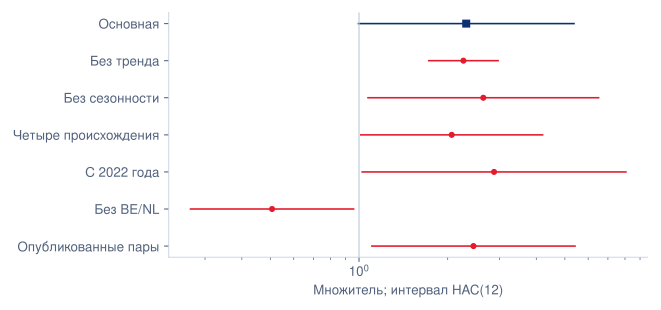

Values plotted in this chart, from the file beside it:
model, outcome, n, term, beta, multiplier, hac6_lo, hac6_hi, hac12_lo, hac12_hi
rest_preferred_value, value_eur, 8500, PHEV__definitive, 0.8383, 2.312, 0.971, 5.507, 0.9957, 5.37
rest_no_trend_value, value_eur, 8500, PHEV__definitive, 0.8163, 2.262, 1.715, 2.984, 1.724, 2.967
rest_no_season_value, value_eur, 8500, PHEV__definitive, 0.9717, 2.643, 1.012, 6.9, 1.073, 6.509
four_origin_augmented_value, value_eur, 14733, PHEV__definitive, 0.7247, 2.064, 0.9163, 4.65, 1.014, 4.201
rest_since2022_value, value_eur, 6872, PHEV__definitive, 1.056, 2.874, 0.9183, 8.998, 1.025, 8.059
rest_exclude_BE_NL_value, value_eur, 7780, PHEV__definitive, -0.6798, 0.5067, 0.2493, 1.03, 0.2678, 0.9586
rest_observed_only_value, value_eur, 4545, PHEV__definitive, 0.8948, 2.447, 0.9945, 6.021, 1.106, 5.414
